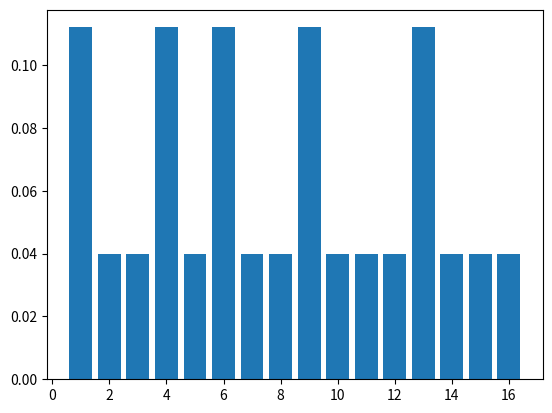
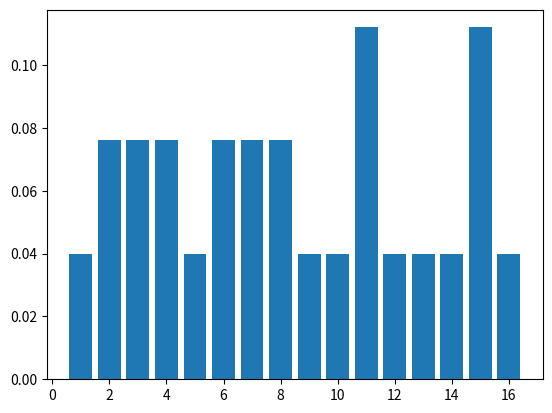
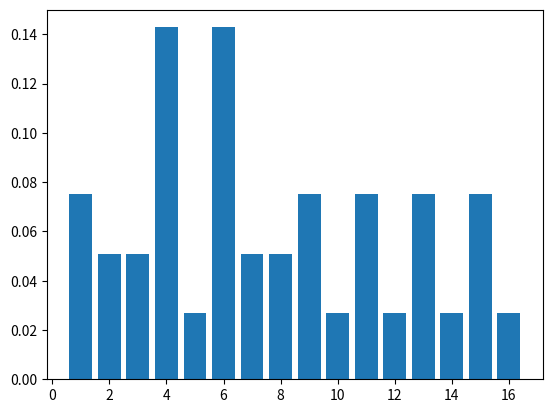
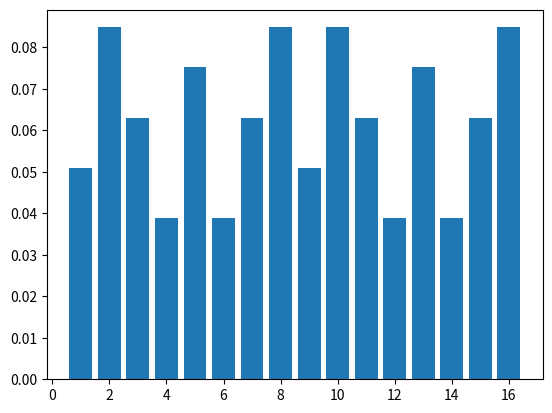
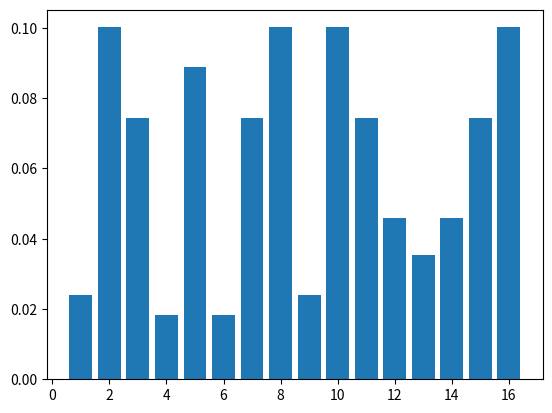

These charts were generated, in order, by the following Python code:
import matplotlib.pyplot as plt

# A1b

def landmark(array, found: bool):
    """Update Probabilities if landmark has been found (or not found)"""
    LANDMARKS = [1, 4, 6, 9, 13]

    landmark_factor = 0.7
    no_landmark_factor = 0.25

    if not found:
        landmark_factor = 1 - landmark_factor
        no_landmark_factor = 1 - no_landmark_factor

    for i in LANDMARKS:
        array[i-1] *= landmark_factor

    for i in [x for x in range(1, len(array) + 1) if x not in LANDMARKS]:
        array[i-1] *= no_landmark_factor

    return array

def move_uncertain(array, steps):
    """
    Idee:
      - 50/50 Chance auf beide Richtungen
      - Also probs1 = imUhrzeigersinn(probs)
      - Also probs2 = gegenUhrzeigersinn(probs)
      - Also probs = probs1 * probs2
    """
    clockwise = array[-steps:] + array[:-steps]
    counterclockwise = array[steps:] + array[:steps]

    print("Clockwise")
    print([round(x, 4) for x in clockwise], "^T", sep='')
    print("Counterclockwise")
    print([round(x, 4) for x in counterclockwise], "^T", sep='')
    
    return [a + b for a, b in zip(clockwise, counterclockwise)]


def normalize(array):
    """Normalisieren eines Zahlenarrays"""
    eta = 1 / sum(array)
    print("Eta:", eta)
    return [i * eta for i in array]


title = 0

def print_probabilities(array):
    global title
    """Simple Output"""
    
    # plot probabilities as bar graph and save it as png
    plt.bar(range(1, 17), array)
    plt.savefig(f"Figure-A1b-{title}.png")
    plt.clf()
    title += 1

    print([round(x, 4) for x in array], "^T", sep='')

### Start ###

# Set Array with starting probabilities
probs = [1/16] * 16

## Schritt 1 - Eine Landmarke ##

print("## Schritt 1 - Eine Landmarke ##\n")

probs = landmark(probs, True)

probs = normalize(probs)

print_probabilities(probs)

## Schritt 2 - 2 Schritte in zufällige Richtung ##

print("## Schritt 2 - 2 Schritte in zufällige Richtung ##\n")

probs = move_uncertain(probs, 2)

probs = normalize(probs)

print_probabilities(probs)

## Schritt 3 - Eine Landmarke ##

print("## Schritt 3 - Eine Landmarke ##\n")

probs = landmark(probs, True)

probs = normalize(probs)

print_probabilities(probs)

## Schritt 4 - 4 Schritte in zufällige Richtung ##

print("## Schritt 4 - 4 Schritte in zufällige Richtung ##\n")

probs = move_uncertain(probs, 4)

probs = normalize(probs)

print_probabilities(probs)

## Schritt 5 - Keine Landmarke ##

print("## Schritt 5 - Keine Landmarke ##\n")

probs = landmark(probs, False)

probs = normalize(probs)

print_probabilities(probs)

## Result ##

# Mit > 0 = im Uhrzeigersinn
# Mit < 0 = gegen Uhrzeigersinn
# 4 Richtungsmöglichkeiten:
#    2 +  4 =  6
#    2 + -4 = -2
#   -2 +  4 =  2
#   -2 + -4 = -6

max_prob = max(probs)

# Find all Indexes with max_prob (in case multiple fields have the same probability)
max_indexes = [i for i in range(1, len(probs) + 1) if probs[i-1] == max_prob]
start_fields = [i - 6 for i in max_indexes]

print("Der Roboter steht mit Wahrscheinlichkeit", round(max_prob, 2), "auf Feld:", max_indexes)
